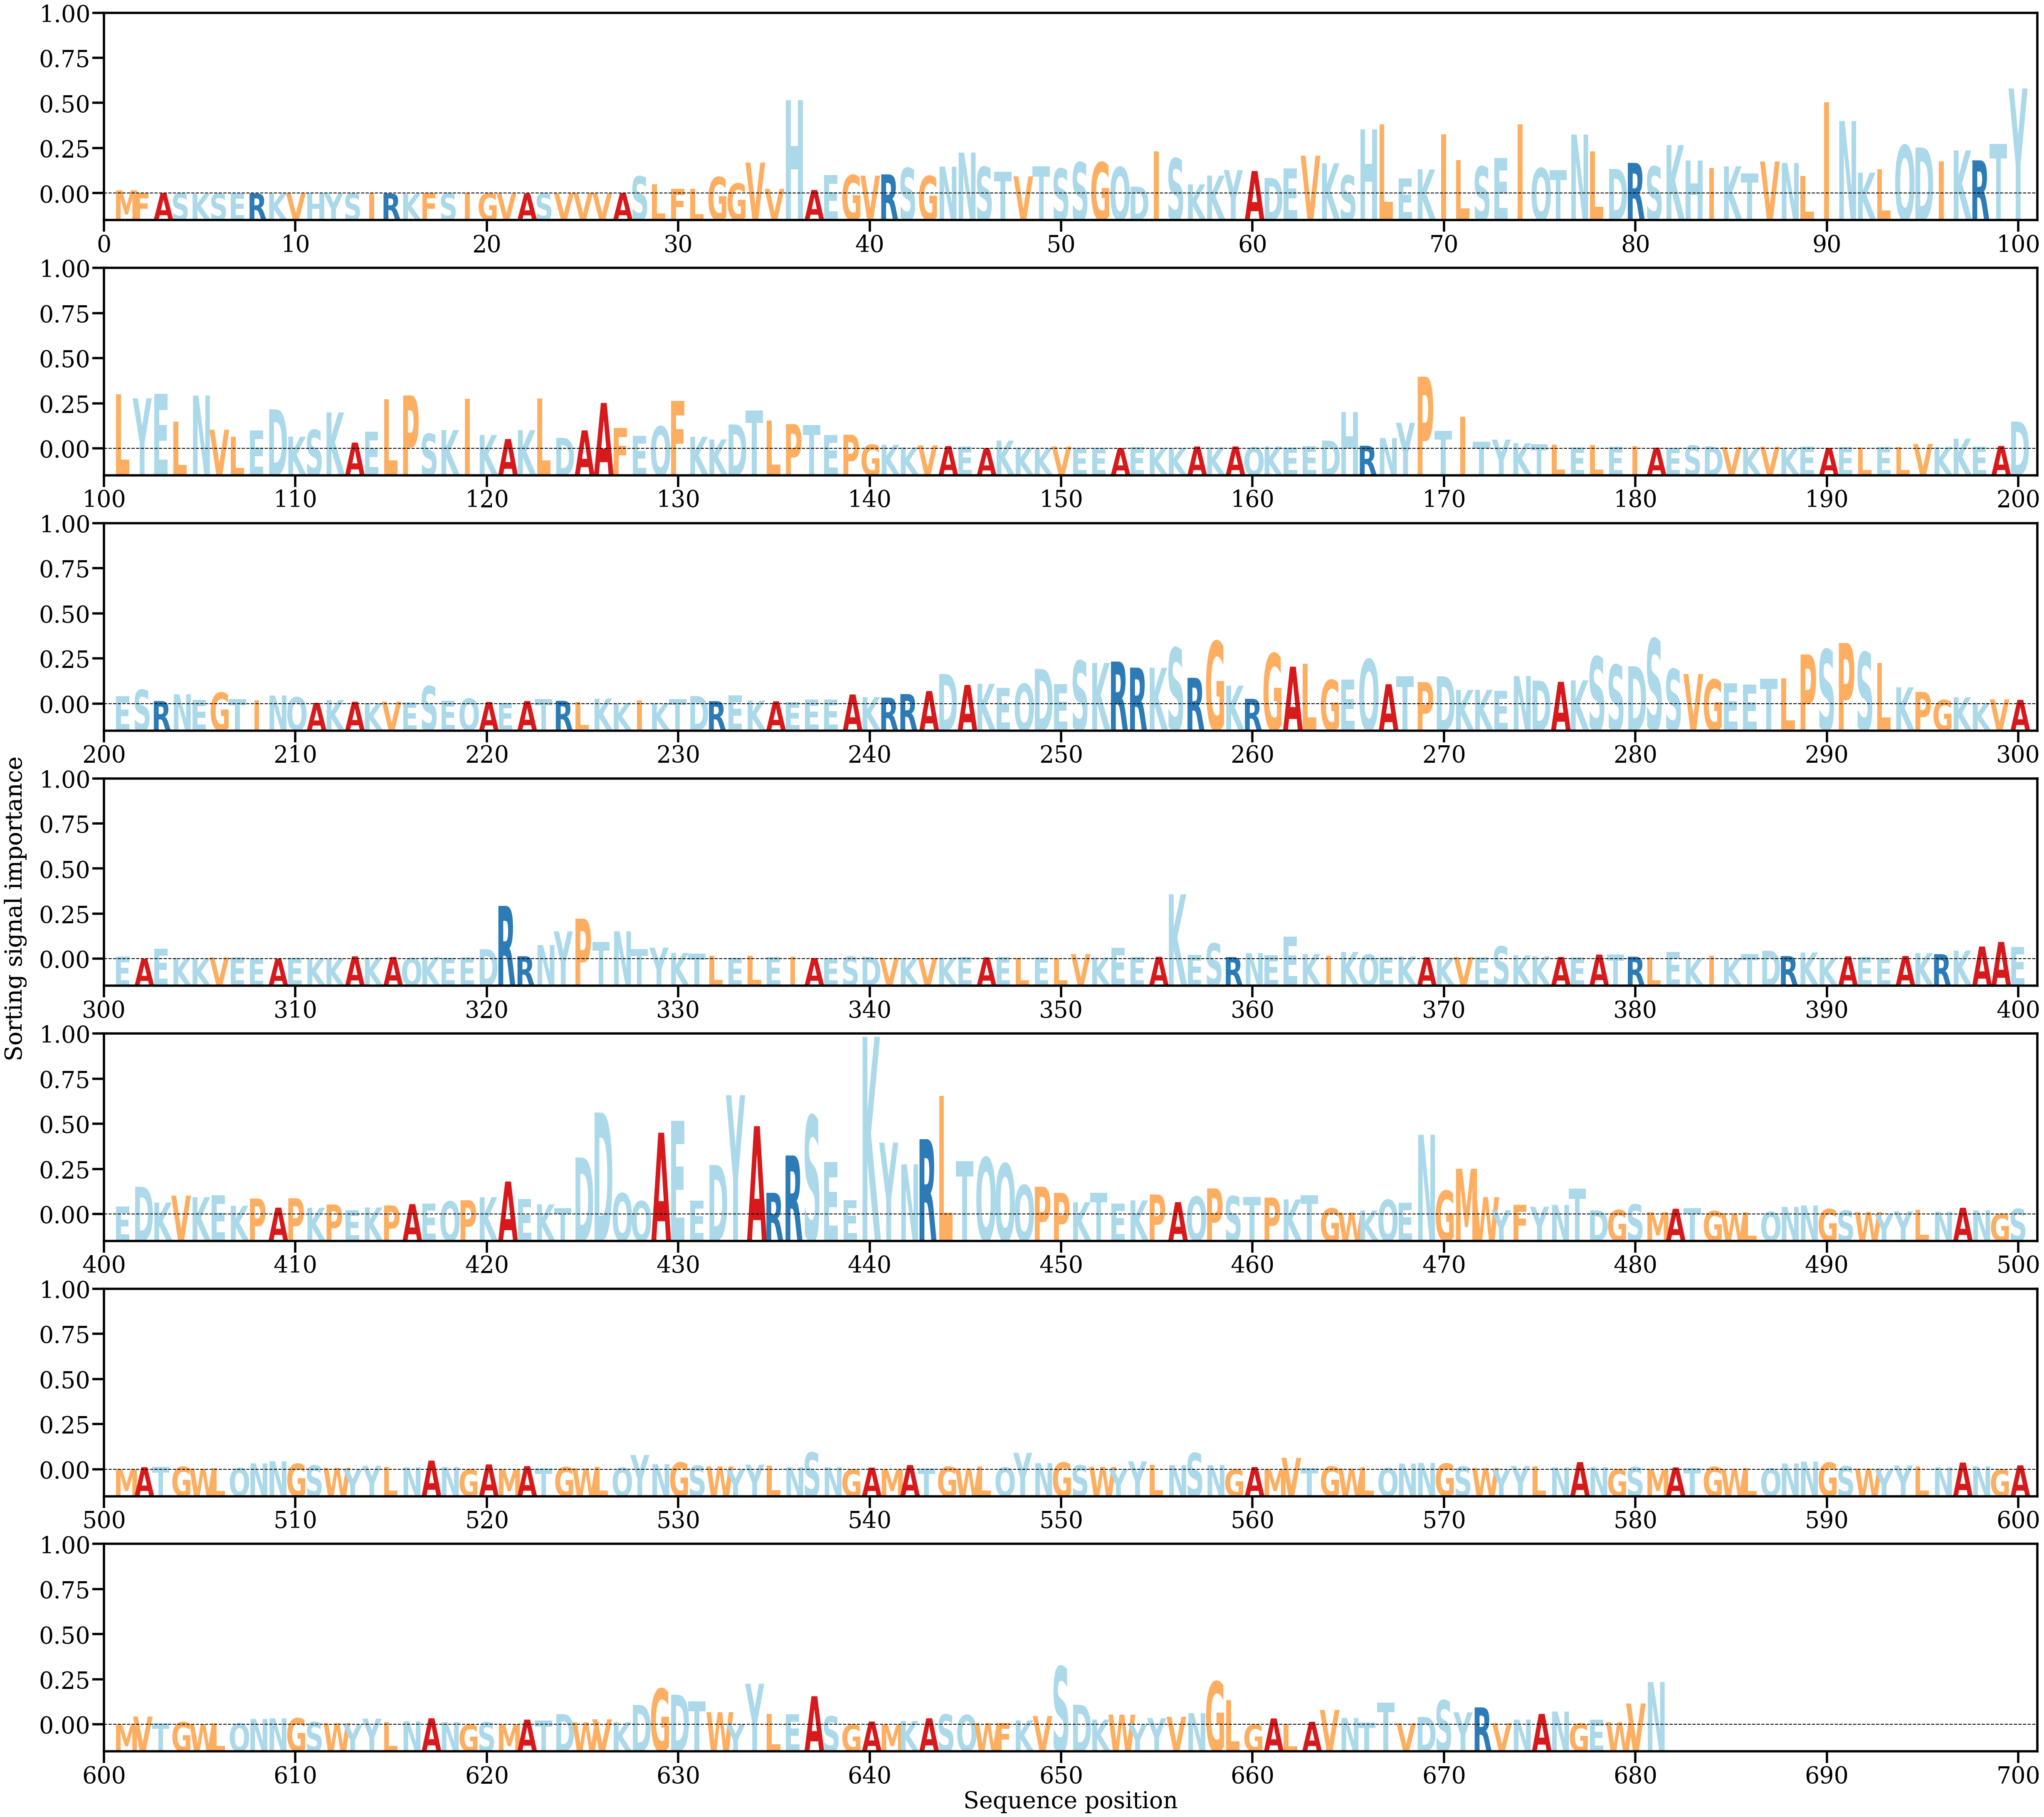

The file beside this chart, header and first rows:
AA, Alpha
M, [0.00032694]
F, [5.259947e-05]
A, [5.274101e-05]
S, [2.9667866e-05]
K, [5.555568e-06]
S, [1.4273171e-05]
E, [7.6653505e-06]
R, [1.0425474e-05]
K, [6.731699e-06]
V, [1.6077529e-05]
H, [1.21855755e-05]
Y, [2.2364663e-06]
S, [1.6535032e-05]
I, [1.5928769e-06]
R, [9.4801135e-06]
K, [2.5210359e-06]
F, [4.203326e-05]
S, [5.5121905e-05]
I, [6.0734565e-05]
G, [4.3096315e-05]
V, [6.2616236e-06]
A, [1.1399343e-05]
S, [3.4819383e-05]
V, [1.4941482e-05]
V, [6.183097e-05]
V, [2.2681532e-05]
A, [5.8206526e-05]
S, [0.00173518]
L, [0.00095853]
F, [0.00046806]
L, [0.00049438]
G, [0.00166307]
G, [0.00101569]
V, [0.00312724]
V, [0.00047183]
H, [0.00942577]
A, [0.00035987]
E, [0.0018678]
G, [0.00186556]
V, [0.00180746]
R, [0.00193199]
S, [0.0025744]
G, [0.00177204]
N, [0.00270925]
N, [0.00413185]
S, [0.00268651]
T, [0.00219765]
V, [0.00173485]
T, [0.0027378]
S, [0.00251442]
S, [0.00313469]
G, [0.0031499]
Q, [0.00266549]
D, [0.0007006]
I, [0.00424639]
S, [0.00354977]
K, [0.00092587]
K, [0.00181079]
Y, [0.00236641]
A, [0.00227569]
... 621 more rows
